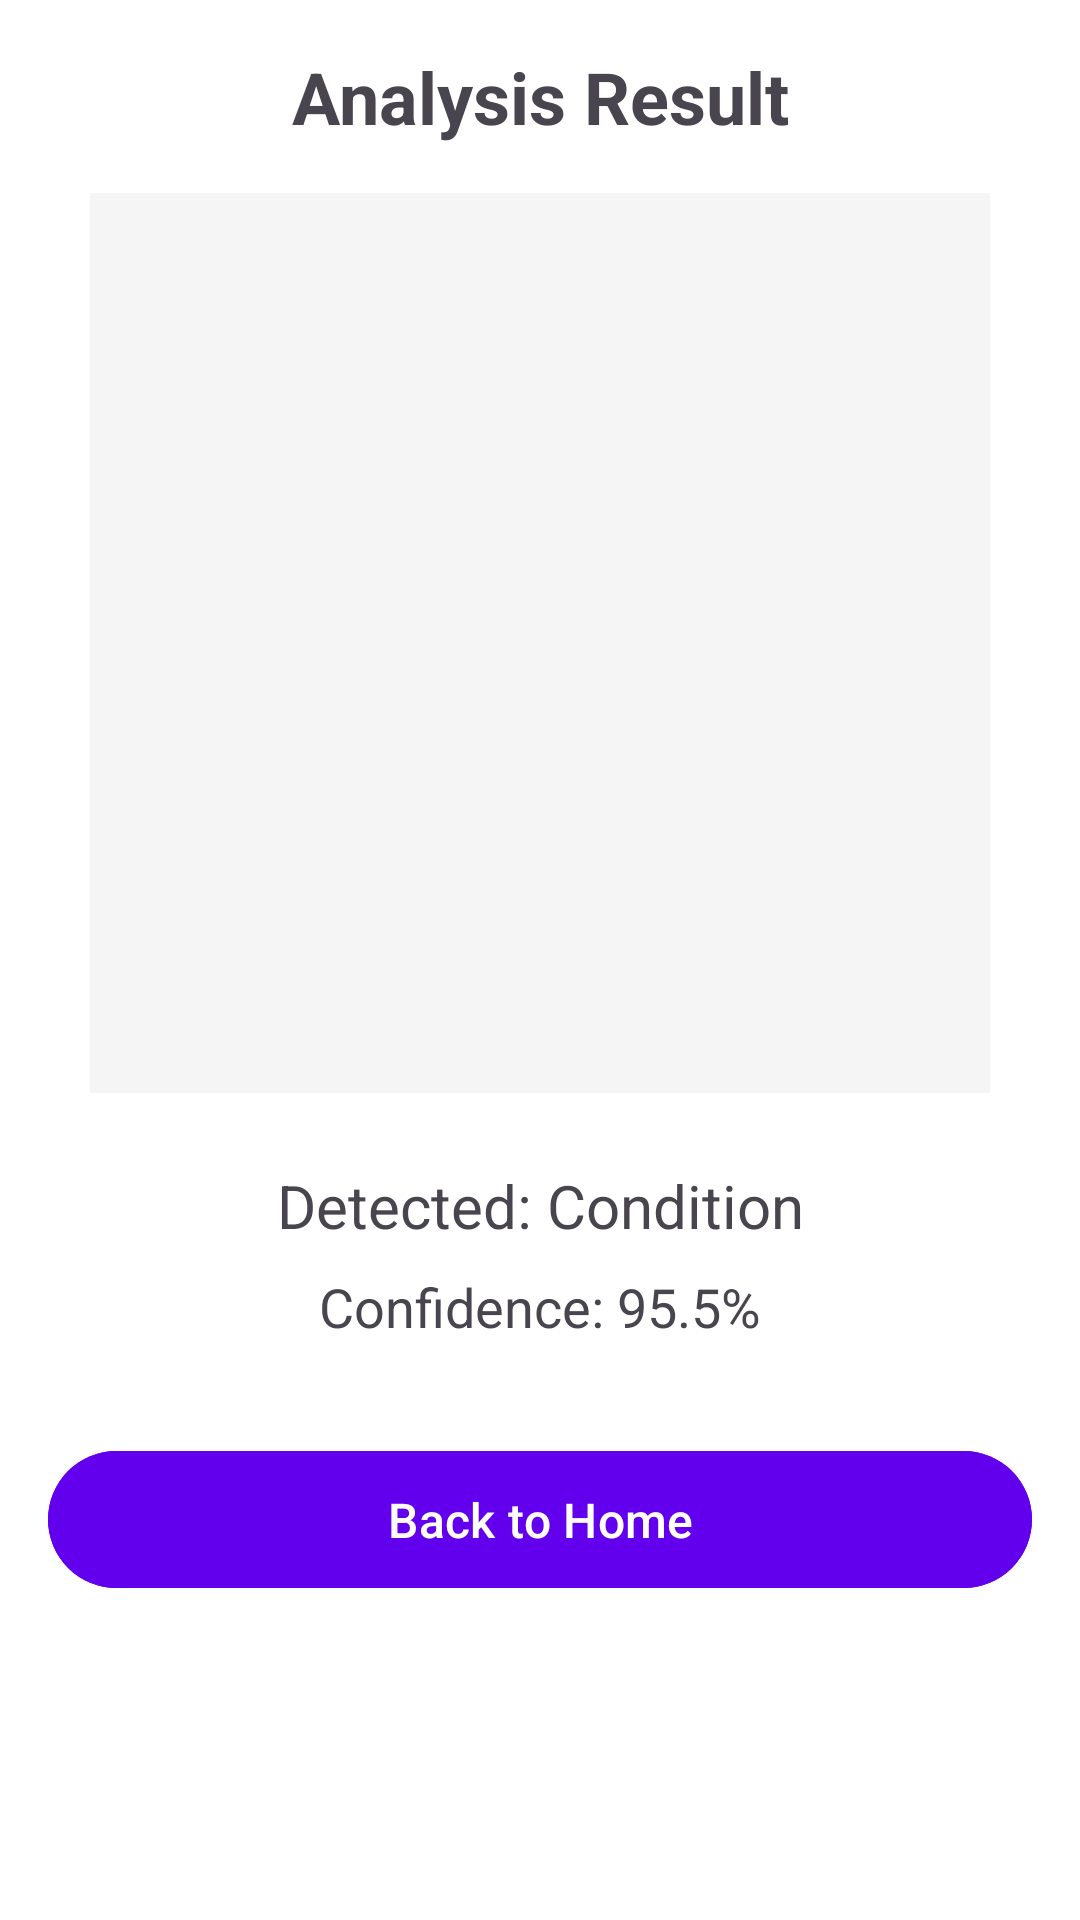

Produce the Android XML layout that renders to this screen, including the resource entries it uses.
<!-- AndroidManifest.xml: application theme Theme.DermoMask -->
<!-- res/layout/activity_result.xml -->
<?xml version="1.0" encoding="utf-8"?>
<ScrollView xmlns:android="http://schemas.android.com/apk/res/android"
    android:layout_width="match_parent"
    android:layout_height="match_parent"
    android:fillViewport="true"
    android:padding="16dp"
    android:background="@color/white">

    <LinearLayout
        android:layout_width="match_parent"
        android:layout_height="wrap_content"
        android:orientation="vertical">

        
        <TextView
            android:id="@+id/result_title_text"
            android:layout_width="match_parent"
            android:layout_height="wrap_content"
            android:text="Analysis Result"
            android:textSize="24sp"
            android:textStyle="bold"
            android:gravity="center"
            android:layout_marginBottom="16dp" />

        
        <ImageView
            android:id="@+id/result_image"
            android:layout_width="300dp"
            android:layout_height="300dp"
            android:layout_gravity="center"
            android:scaleType="centerCrop"
            android:background="@color/light_gray"
            android:layout_marginBottom="24dp" />

        
        <TextView
            android:id="@+id/result_condition_text"
            android:layout_width="match_parent"
            android:layout_height="wrap_content"
            android:text="Detected: Condition"
            android:textSize="20sp"
            android:gravity="center"
            android:layout_marginBottom="8dp" />

        
        <TextView
            android:id="@+id/result_confidence_text"
            android:layout_width="match_parent"
            android:layout_height="wrap_content"
            android:text="Confidence: 95.5%"
            android:textSize="18sp"
            android:gravity="center"
            android:layout_marginBottom="32dp" />

        
        <Button
            android:id="@+id/btn_back_home"
            android:layout_width="match_parent"
            android:layout_height="wrap_content"
            android:text="Back to Home"
            android:textSize="16sp"
            android:backgroundTint="@color/colorPrimary"
            android:textColor="@color/white"
            android:padding="12dp" />

    </LinearLayout>

</ScrollView>
<!-- resources referenced by this layout -->
<resources>
  <color name="light_gray">#F5F5F5</color>
  <color name="white">#FFFFFFFF</color>
  <style name="Theme.DermoMask" parent="Base.Theme.DermoMask" />
  <style name="Base.Theme.DermoMask" parent="Theme.Material3.DayNight">
          
      </style>
  <!-- not gathered from this repository: default colours our renderer supplied (Android Studio template values) -->
  <color name="colorPrimary">#FF6200EE</color>
</resources>
